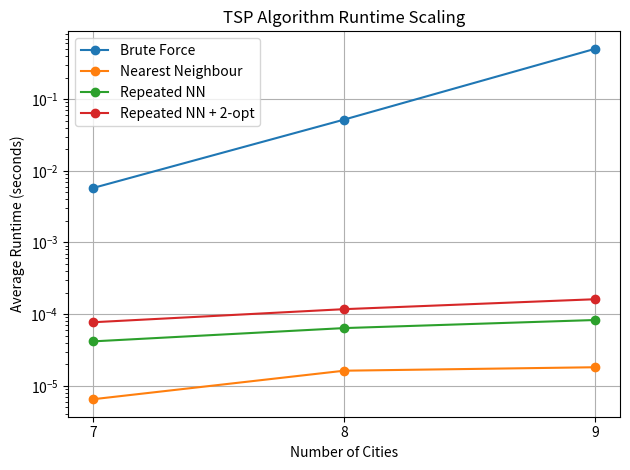

Source code (Python):
import random, math, itertools, time
import matplotlib.pyplot as plt

def generate_cities(number_of_cities: int) -> list[tuple[int, int]]:
    """Generate random coordinates representing cities."""
    return [
        (random.randint(0, 100), random.randint(0, 100))
        for _ in range(number_of_cities)
    ]

def calculate_distance(
    first_city: tuple[int, int],
    second_city: tuple[int, int],
) -> float:
    x_difference = second_city[0] - first_city[0]
    y_difference = second_city[1] - first_city[1]
    return math.hypot(x_difference, y_difference)

def calculate_route_length(route: list[tuple[int, int]]) -> float:
    total_distance = 0.0
    for index in range(len(route) - 1):
        current_city = route[index]
        next_city = route[index + 1]
        total_distance += calculate_distance(current_city, next_city)

    total_distance += calculate_distance(route[-1], route[0])
    return total_distance

def find_nearest_city(
    current_city: tuple[int, int],
    unvisited_cities: list[tuple[int, int]],
) -> tuple[int, int]:
    nearest_city = unvisited_cities[0]
    shortest_distance = calculate_distance(current_city, nearest_city)

    for city in unvisited_cities[1:]:
        distance = calculate_distance(current_city, city)

        if distance < shortest_distance:
            nearest_city = city
            shortest_distance = distance

    return nearest_city


def nearest_neighbour_route(
    cities: list[tuple[int, int]]
) -> list[tuple[int, int]]:
    if len(cities) < 1:
        return []
    current_city = cities[0]
    route = [current_city]
    unvisited_cities = cities[1:]
    while unvisited_cities:
        nearest_city = find_nearest_city(current_city, unvisited_cities)
        route.append(nearest_city)
        unvisited_cities.remove(nearest_city)
        current_city = nearest_city

    return route


def repeated_nearest_neighbour(
    cities: list[tuple[int, int]]
) -> list[tuple[int, int]]:
    best_distance = float("inf")
    for i in range(len(cities)):
        rotated_cities = cities[i:] + cities[:i]
        candidate_route = nearest_neighbour_route(rotated_cities)
        candidate_distance = calculate_route_length(candidate_route)

        if candidate_distance < best_distance:
            best_route = candidate_route
            best_distance = candidate_distance

    return best_route


def two_opt(
    route: list[tuple[int, int]]
) -> list[tuple[int, int]]: 
    distance = calculate_route_length(route)
    improved = True
    while improved:
        improved = False
        for i in range(1, len(route) - 1):
            for j in range(i + 1, len(route)):
                before = route[:i]
                middle = route[i:j+1]
                after = route[j + 1:]
                candidate_route = before + middle[::-1] + after
                candidate_distance = calculate_route_length(candidate_route)
                if candidate_distance < distance:
                    route = candidate_route
                    distance = candidate_distance
                    improved = True
    return route


def plot_cities(
    cities: list[tuple[int, int]]
) -> None:
    x_coordinates = []
    y_coordinates = []
    for i in range(len(cities)):
        x_coordinates.append(cities[i][0])
        y_coordinates.append(cities[i][1])
    plt.scatter(x_coordinates, y_coordinates)
    plt.show()


def plot_route(
    route: list[tuple[int, int]],
    title: str,
    axis
) -> None:
    axis.set_title(title)
    closed_route = route + [route[0]]
    x_coordinates = []
    y_coordinates = []
    for i in range(len(closed_route)):
        x_coordinates.append(closed_route[i][0])
        y_coordinates.append(closed_route[i][1])

    axis.plot(x_coordinates, y_coordinates)
    axis.scatter(x_coordinates, y_coordinates)
    for i, city in enumerate(route):
        axis.annotate(
            str(i+1),
            city,
            xytext=(5, 5),
            textcoords="offset points"
        )
    axis.scatter(
        route[0][0], 
        route[0][1], 
        marker="*",
        s=150
    )


def brute_force_route(
    cities: list[tuple[int, int]]
) -> list[tuple[int, int]]:
    best_distance = float("inf")
    best_route = []
    
    for route in itertools.permutations(cities):
        current_distance = calculate_route_length(route)
        if current_distance < best_distance:
            best_route = list(route)
            best_distance = current_distance

    return best_route


def run_experiments(
    number_of_trials: int,
    number_of_cities: int
) -> None:
    nearest_total = 0.0
    repeated_total = 0.0
    improved_total = 0.0
    for trial in range(number_of_trials):
        cities = generate_cities(number_of_cities)
        nearest_route = nearest_neighbour_route(cities)
        repeated_route = repeated_nearest_neighbour(cities)
        improved_route = two_opt(repeated_route)
        nearest_distance = calculate_route_length(nearest_route)
        repeated_distance = calculate_route_length(repeated_route)
        improved_distance = calculate_route_length(improved_route)
        nearest_total += nearest_distance
        repeated_total += repeated_distance
        improved_total += improved_distance
        
    nearest_average = nearest_total / number_of_trials
    print(f"Nearest Neighbour Average: {nearest_average:.2f}")
    repeated_average = repeated_total / number_of_trials
    print(f"Repeated Nearest Neighbour Average: {repeated_average:.2f}")
    improved_average = improved_total / number_of_trials
    print(f"Repeated + 2-opt Average: {improved_average:.2f}")

    repeated_improvement = (nearest_average - repeated_average) / nearest_average * 100
    two_opt_improvement = (repeated_average - improved_average) / repeated_average * 100
    overall_improvement = (nearest_average - improved_average) / nearest_average * 100

    print(f"Repeated Nearest Neighbour Improvement: {repeated_improvement:.2f}%")
    print(f"2-opt Improvement: {two_opt_improvement:.2f}%")
    print(f"Overall Improvement: {overall_improvement:.2f}%")


def run_optimal_experiments(
    number_of_trials: int,
    number_of_cities: int
) -> tuple[float, float, float , float]:
    optimal_total = 0.0
    nearest_total = 0.0
    repeated_total = 0.0
    improved_total = 0.0

    optimal_time_total = 0.0
    nearest_time_total = 0.0
    repeated_time_total = 0.0
    two_opt_time_total = 0.0
    for _ in range(number_of_trials):
        cities = generate_cities(number_of_cities)

        start_time = time.perf_counter()
        optimal_route = brute_force_route(cities)
        end_time = time.perf_counter()
        optimal_time_total += end_time - start_time

        start_time = time.perf_counter()
        nearest_route = nearest_neighbour_route(cities)
        end_time = time.perf_counter()
        nearest_time_total += end_time - start_time

        start_time = time.perf_counter()
        repeated_route = repeated_nearest_neighbour(cities)
        end_time = time.perf_counter()
        repeated_time_total += end_time - start_time

        start_time = time.perf_counter()
        improved_route = two_opt(repeated_route)
        end_time = time.perf_counter()
        two_opt_time_total += end_time - start_time

        optimal_distance = calculate_route_length(optimal_route)
        nearest_distance = calculate_route_length(nearest_route)
        repeated_distance = calculate_route_length(repeated_route)
        improved_distance = calculate_route_length(improved_route)

        optimal_total += optimal_distance
        nearest_total += nearest_distance
        repeated_total += repeated_distance
        improved_total += improved_distance

    optimal_average = optimal_total / number_of_trials
    nearest_average = nearest_total / number_of_trials
    repeated_average = repeated_total / number_of_trials
    improved_average = improved_total / number_of_trials

    nearest_to_optimal = (nearest_average - optimal_average) / optimal_average * 100
    repeated_to_optimal = (repeated_average - optimal_average) / optimal_average * 100
    improved_to_optimal = (improved_average - optimal_average) / optimal_average * 100

    optimal_time = optimal_time_total / number_of_trials
    nearest_time = nearest_time_total / number_of_trials
    repeated_time = repeated_time_total / number_of_trials
    two_opt_time = two_opt_time_total / number_of_trials

    improved_time = repeated_time + two_opt_time

    print(f"Optimal Average: {optimal_average:.2f}")
    print(f"Nearest Neighbour Average: {nearest_average:.2f}")
    print(f"Repeated Nearest Neighbour Average: {repeated_average:.2f}")
    print(f"Repeated + 2-opt Average: {improved_average:.2f}")

    print(f"Nearest Neighbour above optimal: {nearest_to_optimal:.2f}%")
    print(f"Repeated Nearest Neighbour above optimal: {repeated_to_optimal:.2f}%")
    print(f"Repeated + 2-opt above optimal: {improved_to_optimal:.2f}%")

    print(f"Optimal time: {optimal_time:.5f}s")
    print(f"Nearest time: {nearest_time:.5f}s")
    print(f"Repeated time: {repeated_time:.5f}s")
    print(f"2-opt time: {two_opt_time:.5f}s")
    print(f"Repeated + 2-opt time: {improved_time:.5f}s")

    return optimal_time, nearest_time, repeated_time, improved_time

def plot_runtime_scaling(
    city_counts: list[int],
    optimal_times: list[float],
    nearest_times: list[float],
    repeated_times: list[float],
    improved_times: list[float]
) -> None:
    plt.plot(city_counts, optimal_times, marker="o", label="Brute Force")
    plt.plot(city_counts, nearest_times, marker="o", label="Nearest Neighbour")
    plt.plot(city_counts, repeated_times, marker="o", label="Repeated NN")
    plt.plot(city_counts, improved_times, marker="o", label="Repeated NN + 2-opt")

    plt.xlabel("Number of Cities")
    plt.ylabel("Average Runtime (seconds)")
    plt.title("TSP Algorithm Runtime Scaling")

    plt.yscale("log")
    plt.xticks(city_counts)
    plt.grid(True)
    plt.legend()
    plt.tight_layout()
    plt.show()

def main() -> None:
    random.seed(42)
    city_counts = [7, 8 ,9]

    optimal_times = []
    nearest_times = []
    repeated_times = []
    improved_times = []

    for number_of_cities in city_counts:
        print(f"\n--- {number_of_cities} cities ---")
        optimal_time, nearest_time, repeated_time, improved_time = (
            run_optimal_experiments(10, number_of_cities)
        )

        optimal_times.append(optimal_time)
        nearest_times.append(nearest_time)
        repeated_times.append(repeated_time)
        improved_times.append(improved_time)

    plot_runtime_scaling(
        city_counts,
        optimal_times,
        nearest_times,
        repeated_times,
        improved_times
    )

if __name__ == "__main__":
    main()
